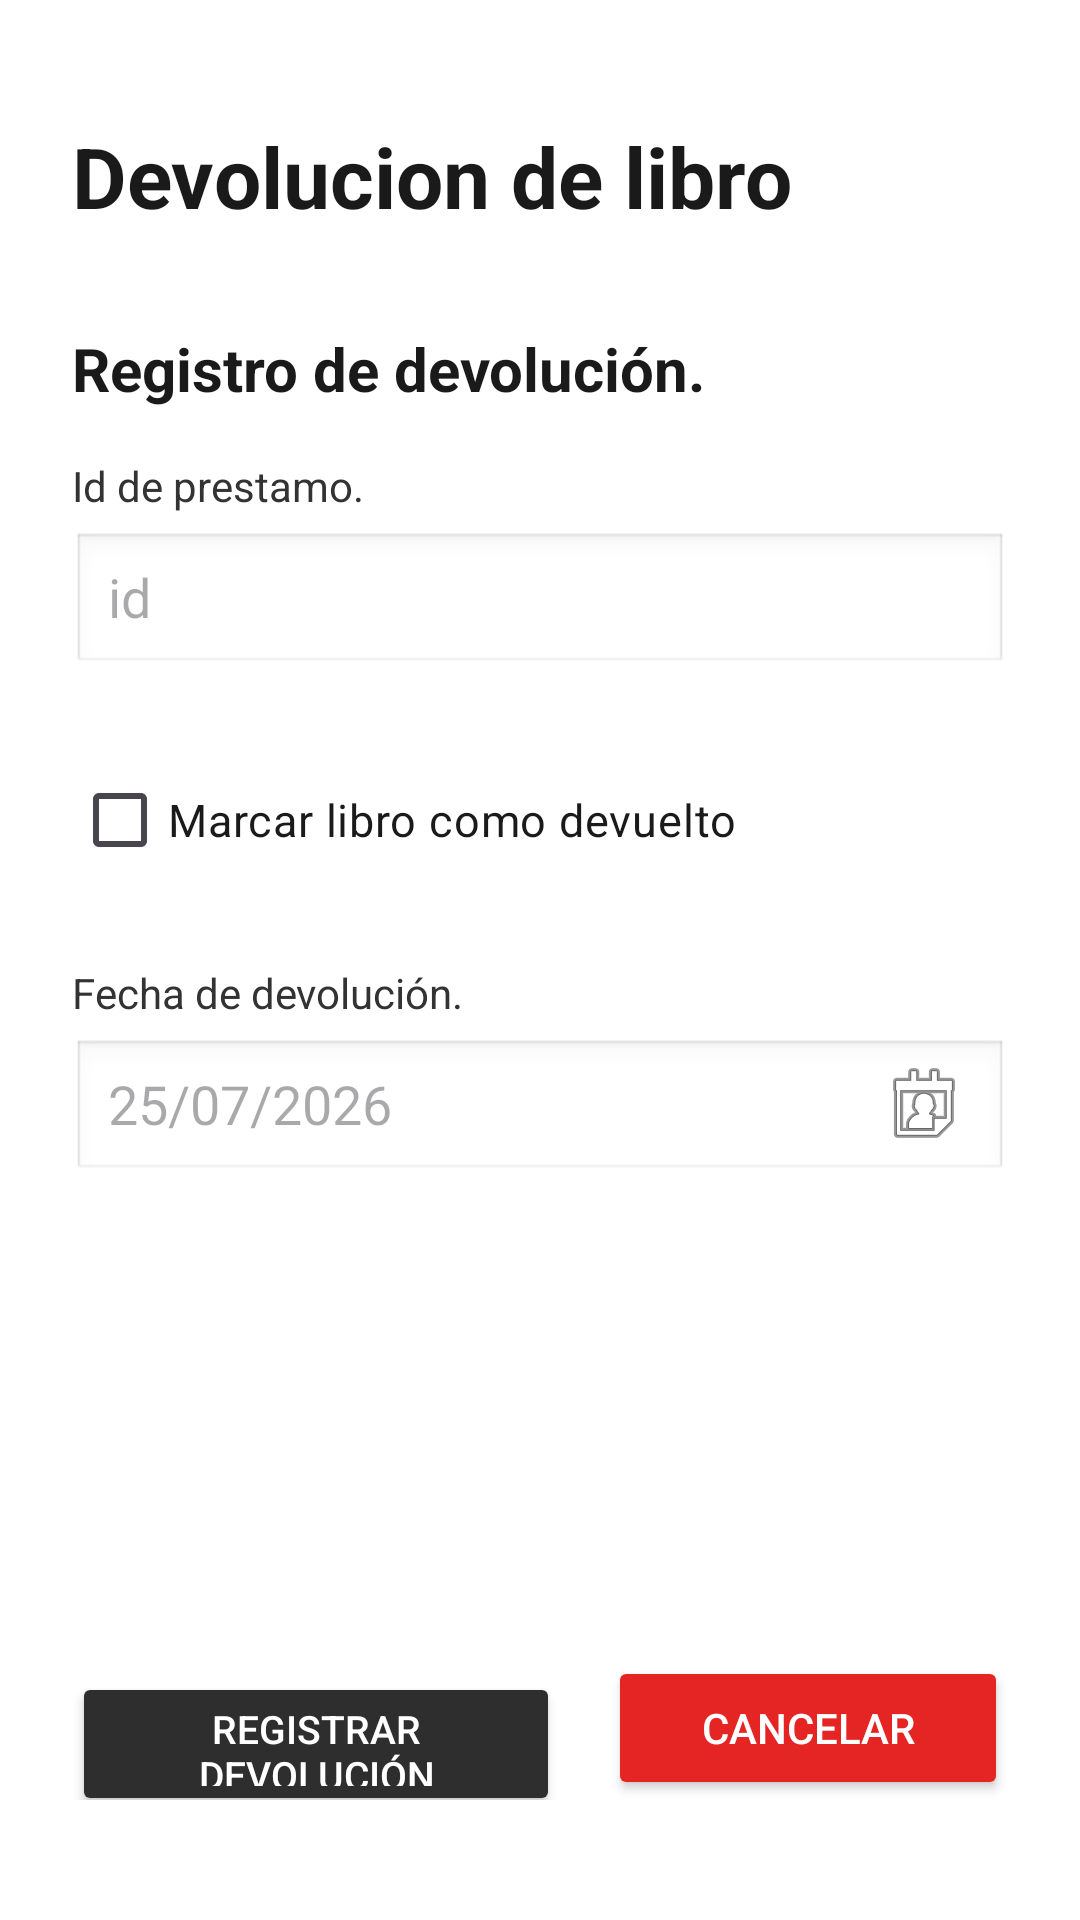

Android layout source for this screen:
<!-- AndroidManifest.xml: application theme Theme.SGIFIA -->
<!-- res/layout/activity_devolucion_libro.xml -->
<?xml version="1.0" encoding="utf-8"?>
<ScrollView xmlns:android="http://schemas.android.com/apk/res/android"
    xmlns:app="http://schemas.android.com/apk/res-auto"
    android:layout_width="match_parent"
    android:layout_height="match_parent"
    android:fillViewport="true"
    android:background="#FFFFFF">

    <LinearLayout
        android:layout_width="match_parent"
        android:layout_height="wrap_content"
        android:orientation="vertical"
        android:padding="24dp">

        <TextView
            android:layout_width="match_parent"
            android:layout_height="wrap_content"
            android:text="Devolucion de libro"
            android:textColor="#1A1A1A"
            android:textSize="28sp"
            android:textStyle="bold"
            android:layout_marginBottom="32dp"
            android:layout_marginTop="16dp"/>

        <TextView
            android:layout_width="match_parent"
            android:layout_height="wrap_content"
            android:text="Registro de devolución."
            android:textColor="#1A1A1A"
            android:textSize="20sp"
            android:textStyle="bold"
            android:layout_marginBottom="16dp"/>

        <TextView
            android:layout_width="match_parent"
            android:layout_height="wrap_content"
            android:text="Id de prestamo."
            android:textColor="#333333"
            android:textSize="14sp"
            android:layout_marginBottom="6dp"/>

        <EditText
            android:id="@+id/etIdPrestamo"
            android:layout_width="match_parent"
            android:layout_height="48dp"
            android:layout_marginBottom="24dp"
            android:background="@android:drawable/edit_text"
            android:hint="id"
            android:inputType="text"
            android:paddingLeft="12dp" />

        <LinearLayout
            android:layout_width="match_parent"
            android:layout_height="wrap_content"
            android:orientation="horizontal"
            android:gravity="center_vertical"
            android:layout_marginBottom="24dp">

            <CheckBox
                android:id="@+id/cbMarcarDevuelto"
                android:layout_width="wrap_content"
                android:layout_height="wrap_content"
                android:text="Marcar libro como devuelto"
                android:textSize="15sp"
                android:textColor="#1A1A1A"
                android:buttonTint="#10B981"/> </LinearLayout>

        <TextView
            android:layout_width="match_parent"
            android:layout_height="wrap_content"
            android:text="Fecha de devolución."
            android:textColor="#333333"
            android:textSize="14sp"
            android:layout_marginBottom="6dp"/>
        <EditText
            android:id="@+id/etFechaDevolucion"
            android:layout_width="match_parent"
            android:layout_height="48dp"
            android:background="@android:drawable/edit_text"
            android:hint="25/07/2026"
            android:paddingLeft="12dp"
            android:layout_marginBottom="40dp"
            android:inputType="date"
            android:drawableRight="@android:drawable/ic_menu_my_calendar"
            android:paddingRight="12dp"/>

        <View
            android:layout_width="match_parent"
            android:layout_height="0dp"
            android:layout_weight="1" />

        <LinearLayout
            android:layout_width="match_parent"
            android:layout_height="wrap_content"
            android:orientation="horizontal"
            android:weightSum="2"
            android:layout_marginBottom="16dp">

            <Button
                android:id="@+id/btnRegistrarDevolucion"
                android:layout_width="0dp"
                android:layout_height="48dp"
                android:layout_weight="1.1"
                android:layout_marginRight="8dp"
                android:backgroundTint="#2E2E2E"
                android:text="Registrar devolución"
                android:textColor="#FFFFFF"
                android:textSize="13sp" />

            <Button
                android:id="@+id/btnCancelarDevolucion"
                android:layout_width="0dp"
                android:layout_height="48dp"
                android:layout_weight="0.9"
                android:layout_marginLeft="8dp"
                android:backgroundTint="#E52424"
                android:text="Cancelar"
                android:textColor="#FFFFFF"/>
        </LinearLayout>

    </LinearLayout>
</ScrollView>
<!-- resources referenced by this layout -->
<resources>
  <style name="Theme.SGIFIA" parent="Base.Theme.SGIFIA" />
  <style name="Base.Theme.SGIFIA" parent="Theme.Material3.DayNight.NoActionBar">
          
          
      </style>
</resources>
